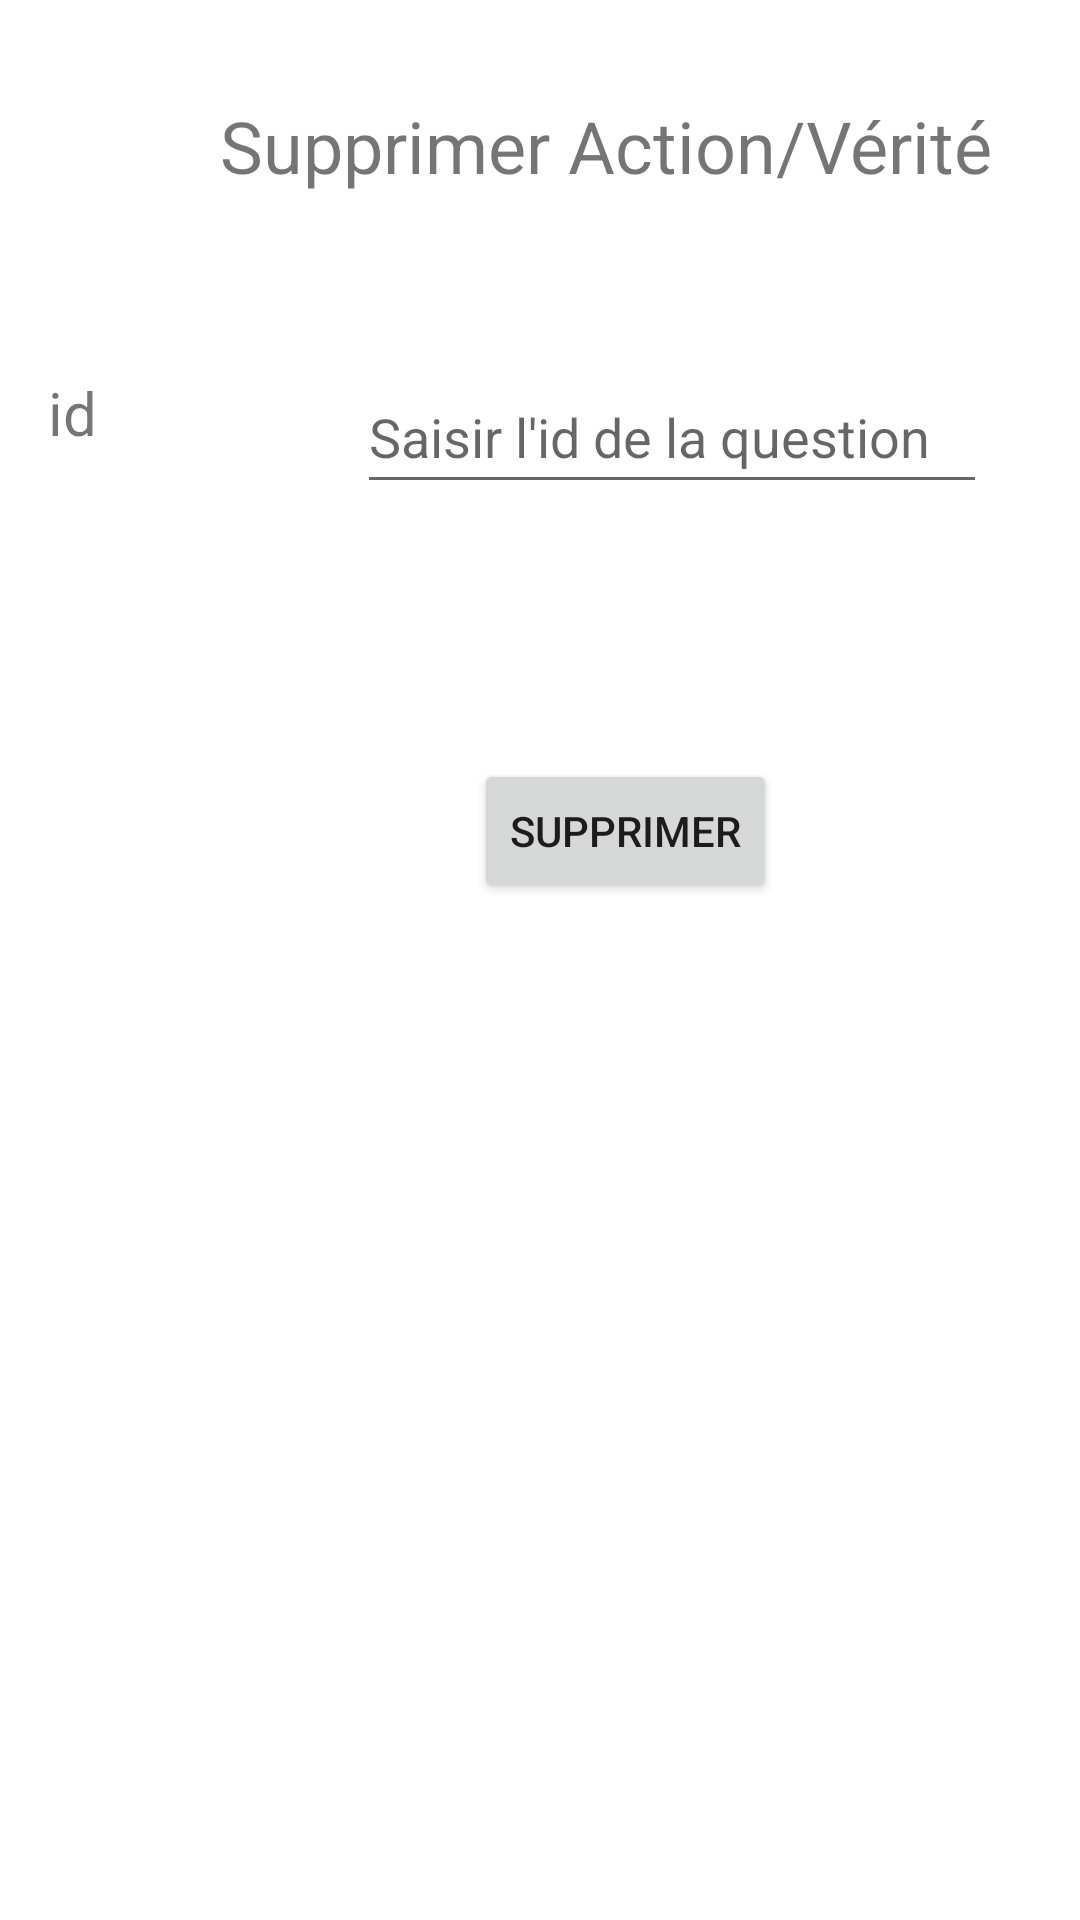

Reconstruct the res/layout file that produces this screen, plus the resources it refers to.
<!-- AndroidManifest.xml: application theme Theme.Projet_Kadangha -->
<!-- res/layout/fragment_question_del.xml -->
<?xml version="1.0" encoding="utf-8"?>
<androidx.constraintlayout.widget.ConstraintLayout xmlns:android="http://schemas.android.com/apk/res/android"
    xmlns:app="http://schemas.android.com/apk/res-auto"
    xmlns:tools="http://schemas.android.com/tools"
    android:layout_width="match_parent"
    android:layout_height="match_parent">

    <TextView
        android:id="@+id/tv_del_qst"
        android:layout_width="292dp"
        android:layout_height="49dp"
        android:layout_marginStart="56dp"
        android:layout_marginLeft="56dp"
        android:layout_marginTop="24dp"
        android:gravity="center"
        android:text="Supprimer Action/Vérité"
        android:textSize="24sp"
        app:layout_constraintStart_toStartOf="parent"
        app:layout_constraintTop_toTopOf="parent" />

    <TextView
        android:id="@+id/textView3"
        android:layout_width="66dp"
        android:layout_height="33dp"
        android:layout_marginStart="16dp"
        android:layout_marginLeft="16dp"
        android:layout_marginTop="124dp"
        android:text="id "
        android:textSize="20sp"
        app:layout_constraintStart_toStartOf="parent"
        app:layout_constraintTop_toTopOf="parent" />

    <EditText
        android:id="@+id/et_id_del_qst"
        android:layout_width="wrap_content"
        android:layout_height="wrap_content"
        android:layout_marginStart="37dp"
        android:layout_marginLeft="37dp"
        android:layout_marginTop="47dp"
        android:ems="10"
        android:hint="Saisir l'id de la question"
        android:inputType="number"
        android:minHeight="48dp"
        app:layout_constraintStart_toEndOf="@+id/textView3"
        app:layout_constraintTop_toBottomOf="@+id/tv_del_qst" />

    <Button
        android:id="@+id/bt_del_qst"
        android:layout_width="wrap_content"
        android:layout_height="wrap_content"
        android:layout_marginStart="158dp"
        android:layout_marginLeft="158dp"
        android:layout_marginTop="85dp"
        android:text="Supprimer"
        app:layout_constraintStart_toStartOf="parent"
        app:layout_constraintTop_toBottomOf="@+id/et_id_del_qst" />
</androidx.constraintlayout.widget.ConstraintLayout>
<!-- resources referenced by this layout -->
<resources>
  <style name="Theme.Projet_Kadangha" parent="Theme.MaterialComponents.DayNight.DarkActionBar">
          
          <item name="colorPrimary">@color/purple_500</item>
          <item name="colorPrimaryVariant">@color/purple_700</item>
          <item name="colorOnPrimary">@color/white</item>
          
          <item name="colorSecondary">@color/teal_200</item>
          <item name="colorSecondaryVariant">@color/teal_700</item>
          <item name="colorOnSecondary">@color/black</item>
          
          <item name="android:statusBarColor" tools:targetApi="21">?attr/colorPrimaryVariant</item>
          
      </style>
  <!-- not gathered from this repository: default colours our renderer supplied (Android Studio template values) -->
  <color name="purple_500">#FF6200EE</color>
  <color name="purple_700">#FF3700B3</color>
  <color name="teal_200">#FF03DAC5</color>
  <color name="teal_700">#FF018786</color>
  <color name="black">#FF000000</color>
  <color name="white">#FFFFFFFF</color>
</resources>
